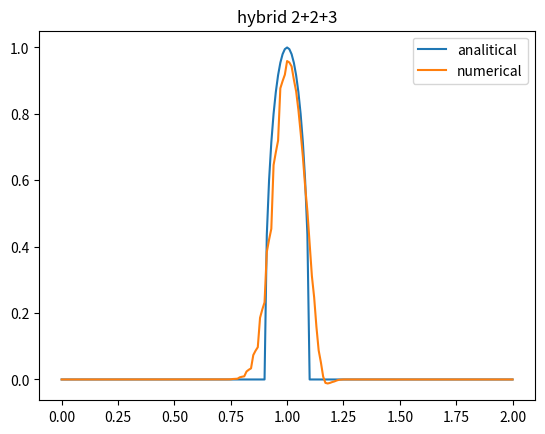

This chart was generated by the following Python code:
import numpy as np
from matplotlib import pyplot as plt

def u0(x):
    y = np.zeros((201), np.double)
    for i in range(len(x)):
        if (x[i] >= 0.4 and x[i] <= 0.6):
            y[i] = np.sqrt(1 - 100*np.power((x[i] - 0.5), 2))
    return y

def mnk (u_prev, alpha):
    return np.dot(u_prev, alpha)

def alpha(a00, a11):
    a21 = -1 + 2*a00 + 5*a11
    a10 = 2 - 3*a00 - 6*a11
    return(np.array([a21, a10, a00, a11]))

def first_order(num):
    if num == 1:
        return (0.5, 0)
    elif num == 2:
        return (2/3, 0)
    elif num == 3:
        return (0, 1/3)
    elif num == 4:
        return (0, 0.2)

def second_order(num):
    if num == "min_osc":
        return (77/156, -5/156)
    elif num == 1:
        return (0, 1/15)
    elif num == 2:
        return (0.6, -4/75)

def third_order():
    return (192/531, -1/177)

def ordinary_scheme(u):
    for i in range(1, len(u)-1):
        u[i+1,0] = 0;
        u[i+1,1] = 0;
        for j in range(2, len(x)-1):
            a00, a11 = first_order(1)
            u[i+1,j] = mnk(np.array([u[i-1,j-2], u[i,j-1], u[i,j], u[i-1,j+1]]), alpha(a00, a11))

def hybrid(u):
    for i in range(1, len(u)-1):
        u[i+1,0] = 0;
        u[i+1,1] = 0;
        for j in range(2, len(x)-1):
            a00, a11 = second_order(1)
            a00_, a11_ = second_order(2)
            alpha1 = alpha(a00, a11)
            alpha2 = alpha(a00_, a11_)
            u[i+1,j] = mnk(np.array([u[i-1,j-2], u[i,j-1], u[i,j], u[i-1,j+1]]), alpha1)
            if not (u[i+1,j]>=min(u[i,j-1], u[i,j+1]) and u[i+1,j]<=max(u[i,j-1], u[i,j+1])):
                u[i+1,j] = mnk(np.array([u[i-1,j-2], u[i,j-1], u[i,j], u[i-1,j+1]]), alpha2)

def three_hybrid(u):
    for i in range(1, len(u)-1):
        u[i+1,0] = 0;
        u[i+1,1] = 0;
        for j in range(2, len(x)-1):
            a00, a11 = second_order(1)
            a00_, a11_ = second_order(2)
            a00__, a11__ = third_order()
            alpha1 = alpha(a00, a11)
            alpha2 = alpha(a00_, a11_)
            alpha3 = alpha(a00__, a11__)
            u[i+1,j] = mnk(np.array([u[i-1,j-2], u[i,j-1], u[i,j], u[i-1,j+1]]), alpha1)
            if not (u[i+1,j]>=min(u[i,j-1], u[i,j+1]) and u[i+1,j]<=max(u[i,j-1], u[i,j+1])):
                u[i+1,j] = mnk(np.array([u[i-1,j-2], u[i,j-1], u[i,j], u[i-1,j+1]]), alpha2)
            if not (u[i+1,j]>=min(u[i,j-1], u[i,j+1]) and u[i+1,j]<=max(u[i,j-1], u[i,j+1])):
                u[i+1,j] = mnk(np.array([u[i-1,j-2], u[i,j-1], u[i,j], u[i-1,j+1]]), alpha3)

courant = 1/2
h = 0.01
tau = courant*h

x = np.linspace(0, 2, 201)
t = np.linspace(0, 100*courant*h, 100)
u = np.zeros((100, 201), np.double)
u[0] = u0(x)
u[1] = u0(x-t[1])

#ordinary_scheme(u)
three_hybrid(u)
#hybrid(u)
   
u_an = u0(x - t[len(t)-1])

print(np.max(np.abs((u[len(u)-1]-u_an))))

plt.plot(x, u_an, label='analitical')
plt.plot(x, u[len(u)-1], label='numerical')
plt.title('hybrid 2+2+3')
plt.legend()
plt.show()

